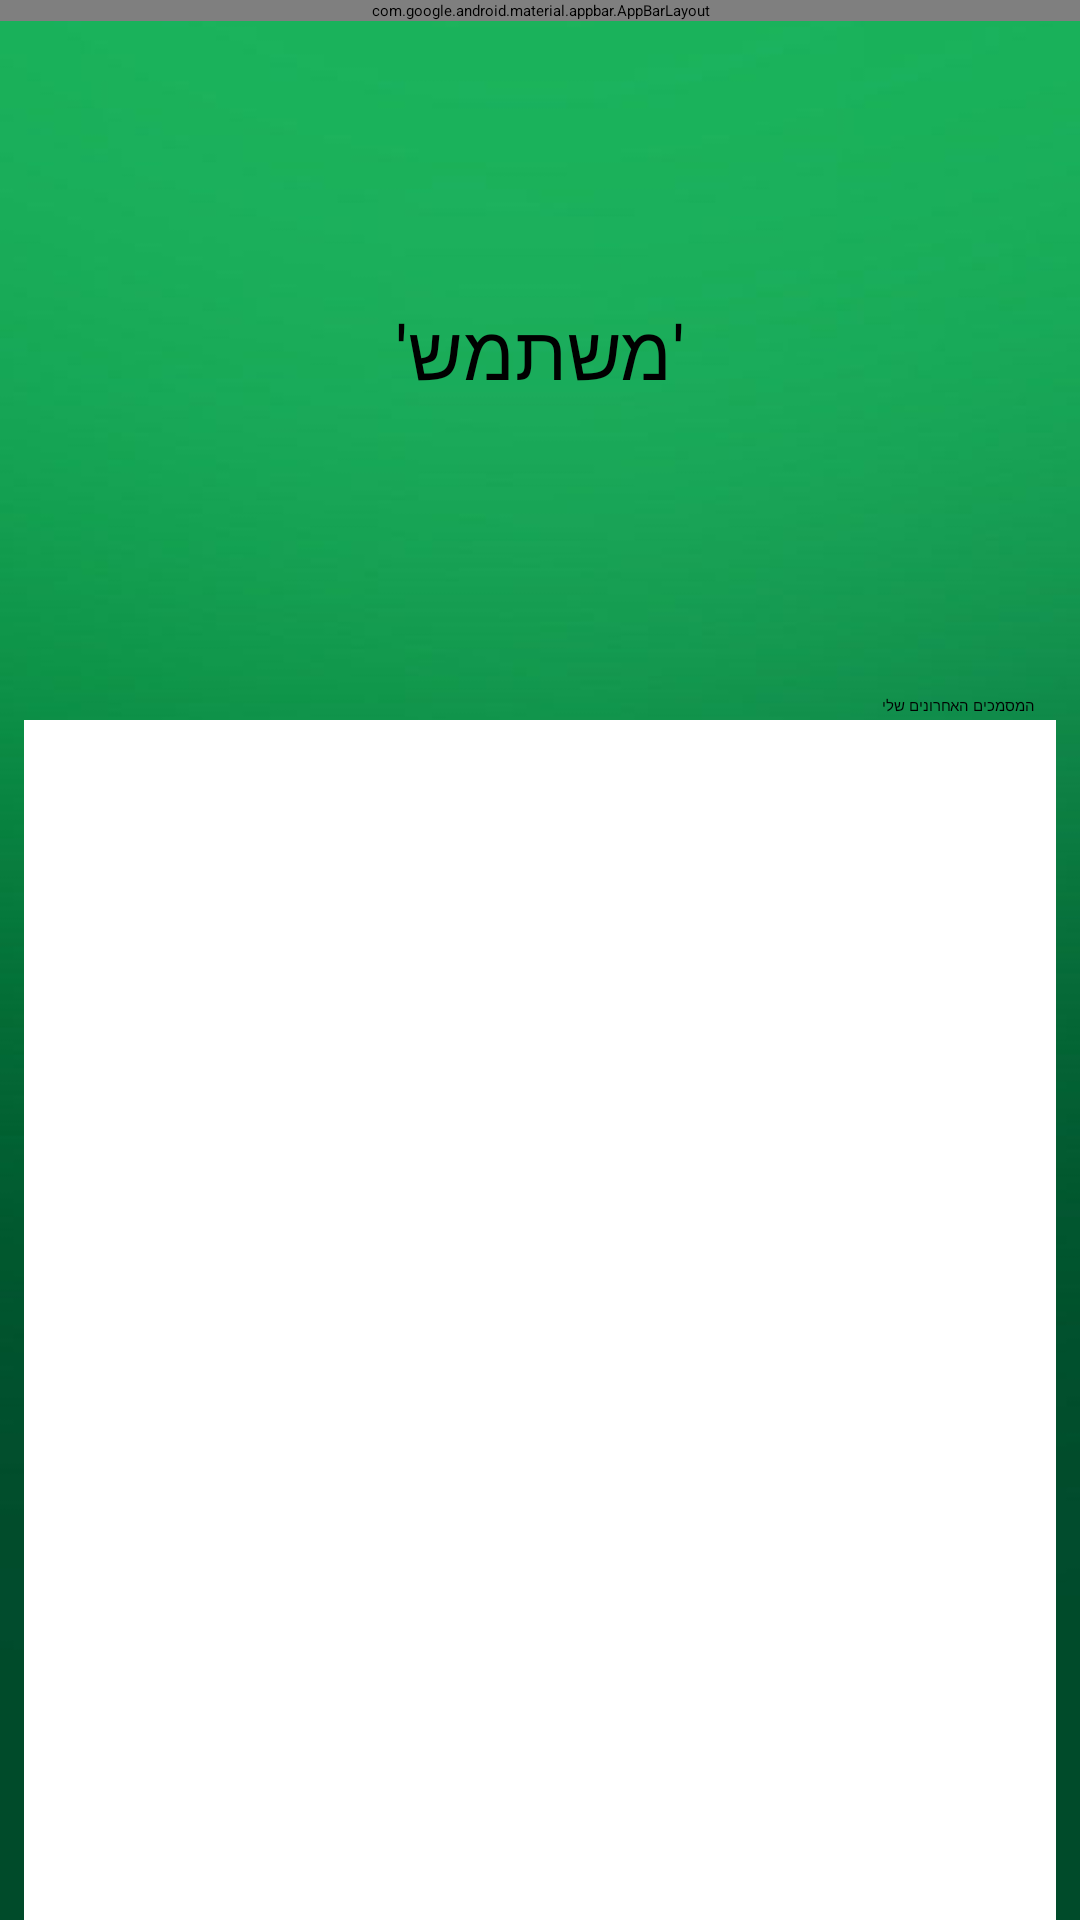

Write the Android layout XML for this screen, with the resource values it uses.
<!-- AndroidManifest.xml: application theme AppTheme.NoActionBar -->
<!-- res/layout/activity_customer__home.xml -->
<?xml version="1.0" encoding="utf-8"?>
<androidx.drawerlayout.widget.DrawerLayout xmlns:android="http://schemas.android.com/apk/res/android"
    xmlns:app="http://schemas.android.com/apk/res-auto"
    xmlns:tools="http://schemas.android.com/tools"
    android:id="@+id/drawer_layout"
    android:layout_width="match_parent"
    android:layout_height="match_parent"
    android:background="@drawable/login_background_2">

    <androidx.coordinatorlayout.widget.CoordinatorLayout
        android:layout_width="match_parent"
        android:layout_height="match_parent">

        <TextView
            android:id="@+id/helloUser"
            android:layout_width="wrap_content"
            android:layout_height="wrap_content"
            android:layout_gravity="center|top"
            android:layout_marginTop="100dp"
            android:text="@string/hello_user"
            android:textSize="25sp" />

        <TextView
            android:id="@+id/last_docs"
            android:layout_width="wrap_content"
            android:layout_height="wrap_content"
            android:layout_gravity="center|right"
            android:layout_marginRight="15dp"
            android:layout_marginTop="-160dp"
            android:layout_marginBottom="10dp"
            android:text="@string/my_last_docs" />

        <androidx.recyclerview.widget.RecyclerView
            android:id="@+id/recyclerview_reciepts"
            style="?android:attr/listSeparatorTextViewStyle"
            android:layout_width="match_parent"
            android:layout_height="400dp"
            android:layout_gravity="bottom|right"
            android:layout_marginHorizontal="8dp"
            android:background="#ffff"
            android:scrollbarStyle="insideOverlay"
            android:scrollbars="vertical" />

        <com.google.android.material.appbar.AppBarLayout
            android:layout_width="match_parent"
            android:layout_height="wrap_content">

            <androidx.appcompat.widget.Toolbar
                android:id="@+id/main_toolbar"
                android:layout_width="match_parent"
                android:layout_height="?attr/actionBarSize"
                android:background="#7DDA8A" />
        </com.google.android.material.appbar.AppBarLayout>

        <ProgressBar
            android:id="@+id/progressBar3"
            style="?android:attr/progressBarStyle"
            android:layout_width="wrap_content"
            android:layout_height="wrap_content"
            android:layout_gravity="center"
            android:layout_marginTop="200dp"
            tools:visibility="visible" />

    </androidx.coordinatorlayout.widget.CoordinatorLayout>

    <com.google.android.material.navigation.NavigationView
        android:id="@+id/nav_view"
        android:layout_width="wrap_content"
        android:layout_height="match_parent"
        android:layout_gravity="start"
        app:menu="@menu/nav_menu_customer">

    </com.google.android.material.navigation.NavigationView>
</androidx.drawerlayout.widget.DrawerLayout>
<!-- resources referenced by this layout -->
<resources>
  <!-- drawable login_background_2: jpg bitmap (drawable-v24, 9663 bytes) -->
  <string name="hello_user"> \'משתמש\'</string>
  <string name="my_last_docs">המסמכים האחרונים שלי</string>
</resources>
